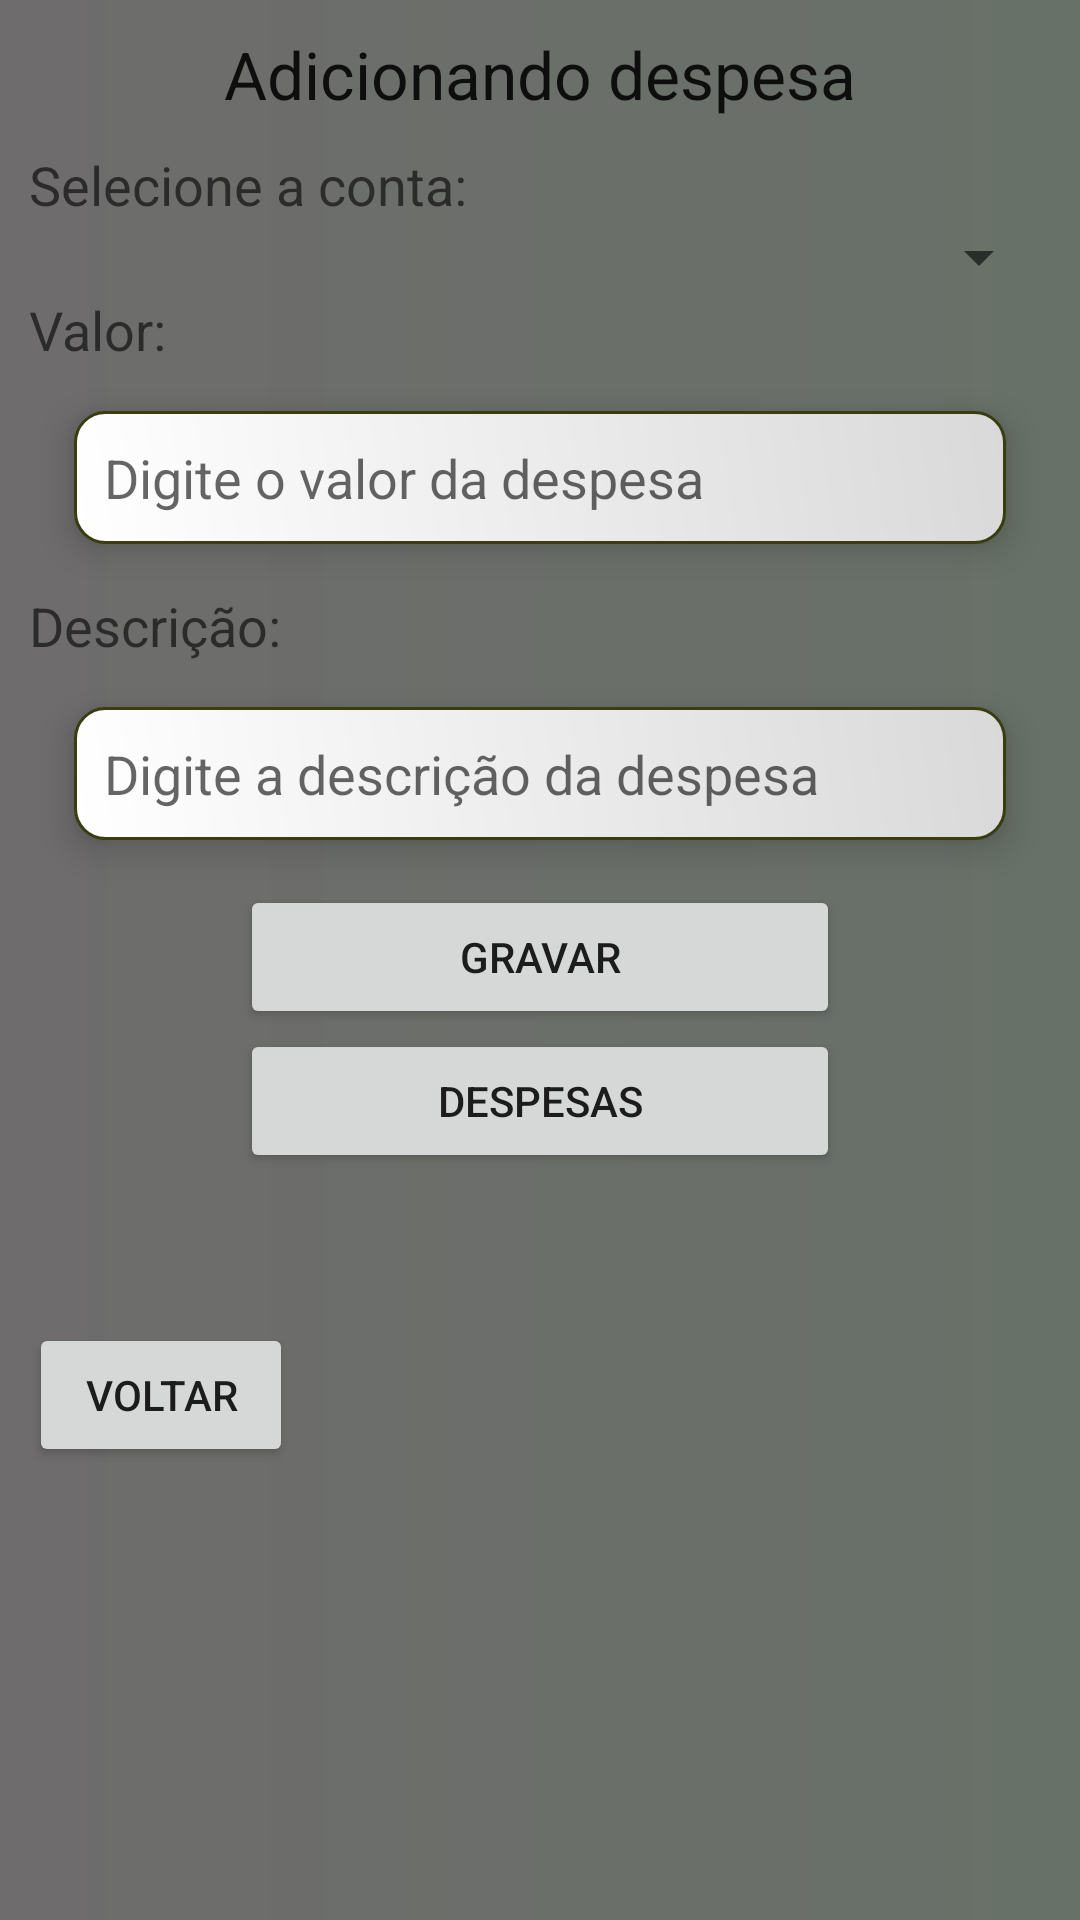

Write the Android layout XML for this screen, with the resource values it uses.
<!-- AndroidManifest.xml: application theme AppTheme -->
<!-- res/layout/activity_nova_despesa.xml -->
<?xml version="1.0" encoding="utf-8"?>
<RelativeLayout xmlns:android="http://schemas.android.com/apk/res/android"
    xmlns:tools="http://schemas.android.com/tools"
    android:layout_width="match_parent"
    android:layout_height="match_parent"
    android:paddingBottom="@dimen/activity_vertical_margin"
    android:paddingLeft="@dimen/activity_horizontal_margin"
    android:paddingRight="@dimen/activity_horizontal_margin"
    android:paddingTop="@dimen/activity_vertical_margin"
    tools:context="milton.appgastos.view.NovaDespesaActivity">

    <include layout="@layout/content_nova_despesa" />

</RelativeLayout>
<!-- res/layout/content_nova_despesa.xml (included above) -->
<?xml version="1.0" encoding="utf-8"?>
<LinearLayout xmlns:android="http://schemas.android.com/apk/res/android"
    android:layout_width="match_parent"
    android:layout_height="match_parent"
    android:background="@drawable/gradient_linear"
    android:orientation="vertical"
    android:paddingLeft="10dp"
    android:paddingRight="10dp">


    <TextView
        android:id="@+id/textView2"
        android:layout_width="wrap_content"
        android:layout_height="wrap_content"
        android:layout_gravity="center_horizontal"
        android:paddingTop="10dp"
        android:text="@string/label_add_despesa"
        android:textAppearance="?android:attr/textAppearanceLarge" />

    <TextView
        android:id="@+id/textView3"
        android:layout_width="wrap_content"
        android:layout_height="wrap_content"
        android:paddingTop="10dp"
        android:text="@string/label_selecionando_conta"
        android:textAppearance="?android:attr/textAppearanceMedium" />

    <Spinner
        android:id="@+id/spinnerConta"
        android:layout_width="match_parent"
        android:layout_height="wrap_content" />

    <TextView
        android:id="@+id/textView4"
        android:layout_width="wrap_content"
        android:layout_height="wrap_content"
        android:text="@string/label_valor_conta"
        android:textAppearance="?android:attr/textAppearanceMedium" />

    <EditText
        android:id="@+id/editTextValorDespesa"
        style="@style/editText"
        android:layout_width="match_parent"
        android:layout_height="wrap_content"
        android:ems="10"
        android:hint="@string/hint_despesa"
        android:inputType="numberDecimal" />


    <TextView
        android:id="@+id/textView5"
        android:layout_width="wrap_content"
        android:layout_height="wrap_content"
        android:text="@string/label_descricao"
        android:textAppearance="?android:attr/textAppearanceMedium" />

    <EditText
        android:id="@+id/editTextDescricao"
        style="@style/editText"
        android:layout_width="match_parent"
        android:layout_height="wrap_content"
        android:ems="10"
        android:hint="@string/hint_descricao"
        android:inputType="text" />

    <Button
        android:id="@+id/btnGravar"
        android:layout_width="200dp"
        android:layout_height="wrap_content"
        android:layout_gravity="center_horizontal"
        android:onClick="gravaDespesa"
        android:text="@string/btn_gravar" />

    <Button
        android:id="@+id/btnDespesas"
        android:layout_width="200dp"
        android:layout_height="wrap_content"
        android:layout_gravity="center_horizontal"
        android:onClick="verificaDespesas"
        android:text="@string/btn_despesas" />

    <Button
        android:id="@+id/button5"
        android:layout_width="wrap_content"
        android:layout_height="wrap_content"
        android:layout_marginTop="50dp"
        android:text="VOLTAR" />

    <ListView
        android:layout_width="match_parent"
        android:layout_height="match_parent"
        android:id="@+id/customListView">

    </ListView>


</LinearLayout>
<!-- resources referenced by this layout -->
<resources>
  <!-- drawable gradient_linear (drawable) -->
  <?xml version="1.0" encoding="utf-8"?>
  <shape xmlns:android="http://schemas.android.com/apk/res/android"
      android:layout_width="match_parent"
      android:layout_height="match_parent"
      android:shape="rectangle">
  
      <gradient
  
          android:endColor="#687168"
          android:startColor="#6e6c6c"
          android:type="linear" />
  
  </shape>
  <string name="btn_despesas">DESPESAS</string>
  <string name="btn_gravar">GRAVAR</string>
  <string name="hint_descricao">Digite a descrição da despesa</string>
  <string name="hint_despesa">Digite o valor da despesa</string>
  <string name="label_add_despesa">Adicionando despesa</string>
  <string name="label_descricao">Descrição:</string>
  <string name="label_selecionando_conta">Selecione a conta:</string>
  <string name="label_valor_conta">Valor:</string>
  <style name="editText">
  
          <item name="android:layout_margin">15dp</item>
          <item name="android:color">#333333</item>
          <item name="android:shadowColor">#000000</item>
          <item name="android:elevation">7dp</item>
          <item name="android:background">@drawable/edittext</item>
  
      </style>
  <style name="AppTheme" parent="Theme.AppCompat.Light.DarkActionBar">
          
          <item name="colorPrimary">@color/colorPrimary</item>
          <item name="colorPrimaryDark">@color/colorPrimaryDark</item>
          <item name="colorAccent">@color/colorAccent</item>
      </style>
  <!-- drawable edittext (drawable) -->
  <?xml version="1.0" encoding="utf-8"?>
  <shape xmlns:android="http://schemas.android.com/apk/res/android">
  
      <gradient
          android:angle="45"
          android:endColor="#D9D9D9"
          android:startColor="#FFFFFF"
          android:type="linear" />
  
      <stroke
          android:width="1dp"
          android:color="#3a3d10" />
  
      <corners android:radius="10dp" />
  
      <padding
          android:bottom="10dp"
          android:left="10dp"
          android:right="10dp"
          android:top="10dp" />
  
  </shape>
  <!-- not gathered from this repository: default colours our renderer supplied (Android Studio template values) -->
  <color name="colorPrimary">#FF6200EE</color>
  <color name="colorPrimaryDark">#FF3700B3</color>
  <color name="colorAccent">#FF03DAC5</color>
</resources>
